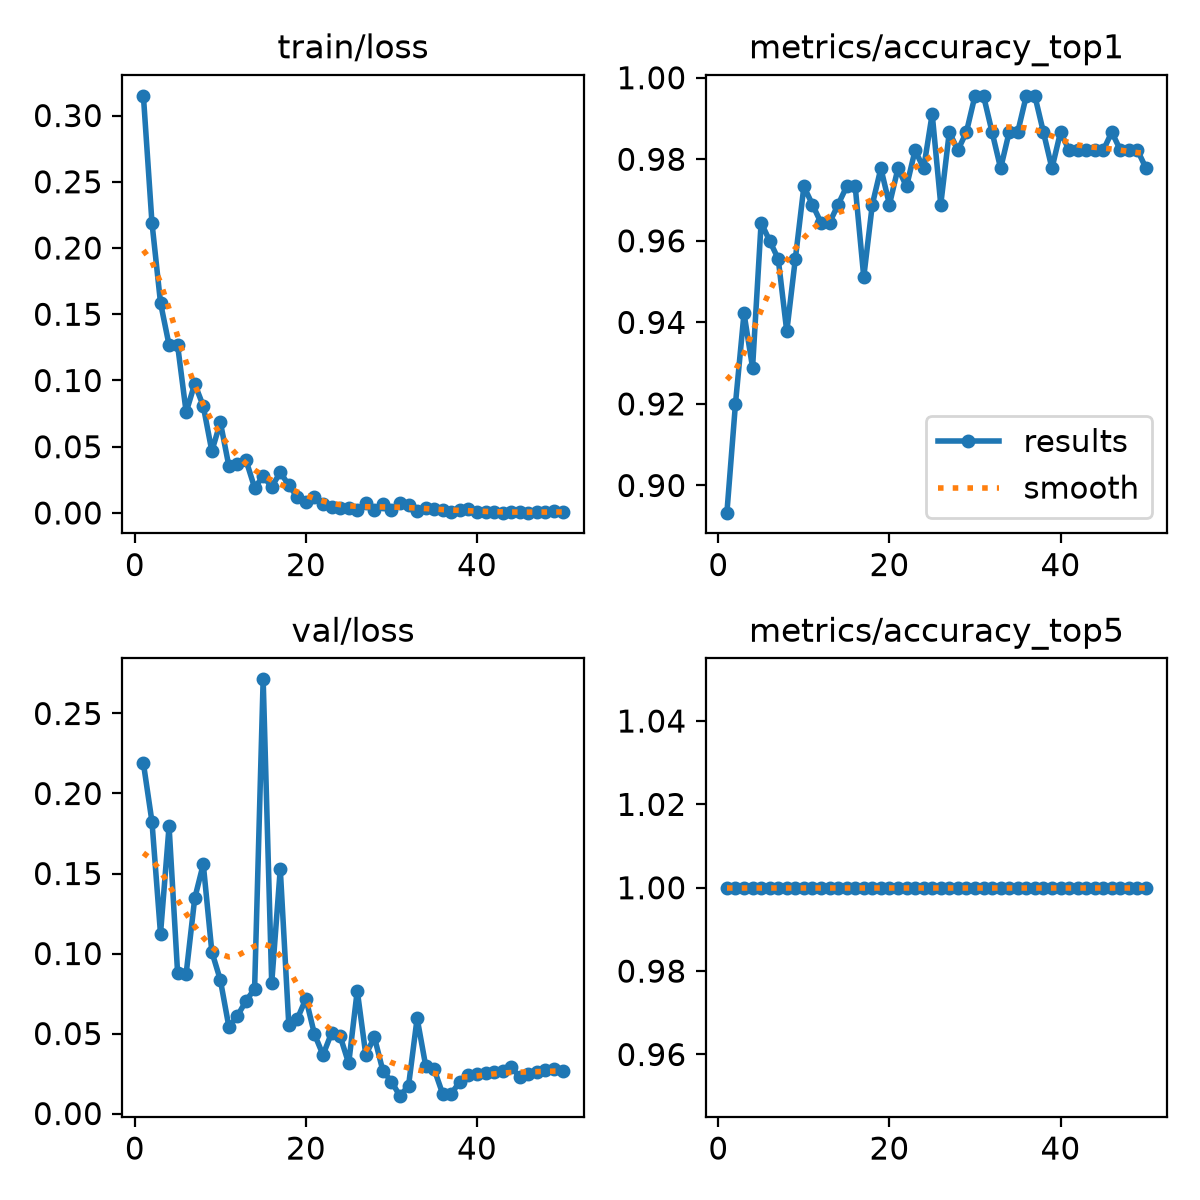

Data behind this chart, as committed beside it:
epoch, time, train/loss, metrics/accuracy_top1, metrics/accuracy_top5, val/loss, lr/pg0, lr/pg1, lr/pg2
1, 206.2, 0.3149, 0.8933, 1, 0.2189, 0.0003283, 0.0003283, 0.0675
2, 377.1, 0.2192, 0.92, 1, 0.1824, 0.0006485, 0.0006485, 0.03449
3, 543.4, 0.1587, 0.9422, 1, 0.1123, 0.0009555, 0.0009555, 0.001461
4, 708.2, 0.1268, 0.9289, 1, 0.1795, 0.0009406, 0.0009406, 0.0009406
5, 874.3, 0.1266, 0.9644, 1, 0.08774, 0.0009208, 0.0009208, 0.0009208
6, 1041, 0.07606, 0.96, 1, 0.08743, 0.000901, 0.000901, 0.000901
7, 1207, 0.09749, 0.9556, 1, 0.1345, 0.0008812, 0.0008812, 0.0008812
8, 1373, 0.08068, 0.9378, 1, 0.1558, 0.0008614, 0.0008614, 0.0008614
9, 1539, 0.04671, 0.9556, 1, 0.1011, 0.0008416, 0.0008416, 0.0008416
10, 1705, 0.0684, 0.9733, 1, 0.08338, 0.0008218, 0.0008218, 0.0008218
11, 1870, 0.03513, 0.9689, 1, 0.05399, 0.000802, 0.000802, 0.000802
12, 2037, 0.03729, 0.9644, 1, 0.06115, 0.0007822, 0.0007822, 0.0007822
13, 2203, 0.03975, 0.9644, 1, 0.07037, 0.0007624, 0.0007624, 0.0007624
14, 2369, 0.01909, 0.9689, 1, 0.07798, 0.0007426, 0.0007426, 0.0007426
15, 2535, 0.02761, 0.9733, 1, 0.2713, 0.0007228, 0.0007228, 0.0007228
16, 2699, 0.01972, 0.9733, 1, 0.08144, 0.000703, 0.000703, 0.000703
17, 2864, 0.03067, 0.9511, 1, 0.1529, 0.0006832, 0.0006832, 0.0006832
18, 3031, 0.02097, 0.9689, 1, 0.05526, 0.0006634, 0.0006634, 0.0006634
19, 3196, 0.01197, 0.9778, 1, 0.05924, 0.0006436, 0.0006436, 0.0006436
20, 3360, 0.00808, 0.9689, 1, 0.07175, 0.0006238, 0.0006238, 0.0006238
21, 3530, 0.01193, 0.9778, 1, 0.04957, 0.000604, 0.000604, 0.000604
22, 3696, 0.00708, 0.9733, 1, 0.03662, 0.0005842, 0.0005842, 0.0005842
23, 3861, 0.0048, 0.9822, 1, 0.05043, 0.0005644, 0.0005644, 0.0005644
24, 4027, 0.00353, 0.9778, 1, 0.04837, 0.0005446, 0.0005446, 0.0005446
25, 4192, 0.00379, 0.9911, 1, 0.03131, 0.0005248, 0.0005248, 0.0005248
26, 4358, 0.00223, 0.9689, 1, 0.07686, 0.000505, 0.000505, 0.000505
27, 4524, 0.00759, 0.9867, 1, 0.03664, 0.0004852, 0.0004852, 0.0004852
28, 4690, 0.00236, 0.9822, 1, 0.04782, 0.0004654, 0.0004654, 0.0004654
29, 4857, 0.0066, 0.9867, 1, 0.02664, 0.0004456, 0.0004456, 0.0004456
30, 5021, 0.00242, 0.9956, 1, 0.01996, 0.0004258, 0.0004258, 0.0004258
31, 5188, 0.00724, 0.9956, 1, 0.01087, 0.000406, 0.000406, 0.000406
32, 5353, 0.00621, 0.9867, 1, 0.01753, 0.0003862, 0.0003862, 0.0003862
33, 5517, 0.00149, 0.9778, 1, 0.05958, 0.0003664, 0.0003664, 0.0003664
34, 5683, 0.0039, 0.9867, 1, 0.02989, 0.0003466, 0.0003466, 0.0003466
35, 5848, 0.00277, 0.9867, 1, 0.02759, 0.0003268, 0.0003268, 0.0003268
36, 6012, 0.00209, 0.9956, 1, 0.01208, 0.000307, 0.000307, 0.000307
37, 6177, 0.00072, 0.9956, 1, 0.01247, 0.0002872, 0.0002872, 0.0002872
38, 6341, 0.00245, 0.9867, 1, 0.01998, 0.0002674, 0.0002674, 0.0002674
39, 6507, 0.003, 0.9778, 1, 0.02402, 0.0002476, 0.0002476, 0.0002476
40, 6672, 0.00092, 0.9867, 1, 0.02485, 0.0002278, 0.0002278, 0.0002278
41, 6838, 0.00075, 0.9822, 1, 0.02565, 0.000208, 0.000208, 0.000208
42, 7004, 0.0009, 0.9822, 1, 0.02578, 0.0001882, 0.0001882, 0.0001882
43, 7178, 0.00027, 0.9822, 1, 0.02657, 0.0001684, 0.0001684, 0.0001684
44, 7351, 0.00058, 0.9822, 1, 0.02921, 0.0001486, 0.0001486, 0.0001486
45, 7523, 0.00042, 0.9822, 1, 0.02269, 0.0001288, 0.0001288, 0.0001288
46, 7710, 0.00024, 0.9867, 1, 0.0246, 0.000109, 0.000109, 0.000109
47, 7888, 0.0007, 0.9822, 1, 0.02623, 8.92e-05, 8.92e-05, 8.92e-05
48, 8082, 0.00053, 0.9822, 1, 0.02723, 6.94e-05, 6.94e-05, 6.94e-05
49, 8258, 0.00148, 0.9822, 1, 0.0277, 4.96e-05, 4.96e-05, 4.96e-05
50, 8430, 0.00058, 0.9778, 1, 0.02649, 2.98e-05, 2.98e-05, 2.98e-05
